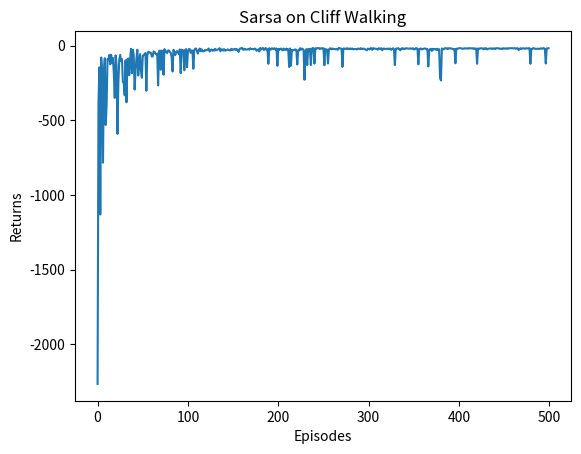

This figure's Python source:
import matplotlib.pyplot as plt
import numpy as np
from tqdm import tqdm  # tqdm是显示循环进度条的库


class CliffWalkingEnv:
    def __init__(self, ncol, nrow):
        self.nrow = nrow
        self.ncol = ncol
        self.x = 0  # 记录当前智能体位置的横坐标
        self.y = self.nrow - 1  # 记录当前智能体位置的纵坐标

    def step(self, action):  # 外部调用这个函数来改变当前位置
        # 4种动作: change[0]:上, change[1]:下, change[2]:左, change[3]:右
        # 坐标系原点(0,0)定义在左上角，x向右，y向下
        change = [[0, -1], [0, 1], [-1, 0], [1, 0]]
        # 移动后用 min/max 确保不越界
        self.x = min(self.ncol - 1, max(0, self.x + change[action][0]))
        self.y = min(self.nrow - 1, max(0, self.y + change[action][1]))
        reward = -1  # 默认每步惩罚 -1
        done = False
        if self.y == self.nrow - 1 and self.x > 0:  # 到达最底行的悬崖区域或目标
            if self.x == self.ncol - 1:
                # 到达右下角终点，回合结束
                done = True
            else:
                # 掉入悬崖：给予 -100 惩罚，将智能体传送回起点，回合继续
                # 注意：next_state 必须在传送之后计算，否则会返回悬崖位置
                reward = -100
                self.x = 0
                self.y = self.nrow - 1
        # 必须在悬崖传送之后再计算 next_state，保证返回的是传送后的起点位置
        next_state = self.y * self.ncol + self.x
        return next_state, reward, done

    def reset(self):  # 回归初始状态：起点在左下角 (x=0, y=nrow-1)
        self.x = 0
        self.y = self.nrow - 1
        # 返回线性化的状态索引：state = y * ncol + x
        return self.y * self.ncol + self.x

class Sarsa:
    """
    Sarsa（on-policy TD控制）算法。
    与 Q-learning 的区别：更新时使用实际执行的下一步动作 a1（on-policy），
    而非贪婪最优动作，因此策略更保守，在 Cliff Walking 中会走远离悬崖的安全路线。
    """
    def __init__(self, ncol, nrow, epsilon, alpha, gamma, n_action=4):
        # Q 表：行对应状态（共 nrow*ncol 个），列对应动作（共 n_action 个），全部初始化为 0
        self.Q_table = np.zeros([nrow * ncol, n_action])
        self.n_action = n_action  # 动作个数
        self.alpha = alpha        # 学习率：控制每次更新的步长
        self.gamma = gamma        # 折扣因子：对未来奖励的衰减程度
        self.epsilon = epsilon    # ε-贪婪策略的探索概率

    def take_action(self, state):
        """ε-贪婪策略选动作：以 ε 概率随机探索，以 1-ε 概率利用当前最优估计"""
        if np.random.random() < self.epsilon:
            action = np.random.randint(self.n_action)   # 随机探索
        else:
            action = np.argmax(self.Q_table[state])     # 贪婪利用
        return action

    def best_action(self, state):
        """返回当前状态下所有最优动作的指示列表（用于打印策略）"""
        Q_max = np.max(self.Q_table[state])
        a = [0 for _ in range(self.n_action)]
        for i in range(self.n_action):  # 若多个动作价值相同，全部标记为最优
            if self.Q_table[state, i] == Q_max:
                a[i] = 1
        return a

    def update(self, s0, a0, r, s1, a1):
        """
        Sarsa 更新公式（on-policy TD(0)）：
          Q(s0, a0) ← Q(s0, a0) + α * [r + γ * Q(s1, a1) - Q(s0, a0)]
        其中 a1 是在 s1 上用当前 ε-贪婪策略实际选取的动作（而非最优动作）。
        终止状态的 Q 值始终为 0（初始化后从不作为非终止状态被更新），
        所以达到目标时目标值自动退化为 r，无需额外判断 done。
        """
        td_error = r + self.gamma * self.Q_table[s1, a1] - self.Q_table[s0, a0]
        self.Q_table[s0, a0] += self.alpha * td_error

def print_agent(agent, env, action_meaning, disaster=[], end=[]):
    """
    打印每个格子的最优策略。
    - disaster：悬崖格子的状态索引列表，显示为 ****
    - end：终点格子的状态索引列表，显示为 EEEE
    - 其他格子：显示最优动作符号（若多个动作并列最优则同时显示）
    """
    for i in range(env.nrow):
        for j in range(env.ncol):
            state = i * env.ncol + j
            if state in disaster:
                print('****', end=' ')
            elif state in end:
                print('EEEE', end=' ')
            else:
                a = agent.best_action(state)
                # 对于每个动作：如果是最优动作就打印对应符号，否则打印 'o'
                pi_str = ''
                for k in range(len(action_meaning)):
                    pi_str += action_meaning[k] if a[k] > 0 else 'o'
                print(pi_str, end=' ')
        print()


if __name__ == '__main__':
    ncol = 12
    nrow = 4
    env = CliffWalkingEnv(ncol, nrow)
    np.random.seed(0)
    epsilon = 0.1
    alpha = 0.1
    gamma = 0.9
    agent = Sarsa(ncol, nrow, epsilon, alpha, gamma)
    num_episodes = 500  # 智能体在环境中运行的序列的数量

    return_list = []  # 记录每条回合的累计回报（不做折扣衰减，便于直观观察）
    for i in range(10):  # 将训练分为10段，每段显示一个进度条
        with tqdm(total=int(num_episodes / 10), desc='Iteration %d' % i) as pbar:
            for i_episode in range(int(num_episodes / 10)):
                episode_return = 0
                state = env.reset()         # 重置环境，获取初始状态
                # Sarsa 特点：在进入循环前就先选好第一个动作（与 Q-learning 不同）
                action = agent.take_action(state)
                done = False
                while not done:
                    # 执行动作 a，得到 r 和 s'
                    next_state, reward, done = env.step(action)
                    # on-policy：用当前 ε-贪婪策略在 s' 上选 a'（不是最优动作）
                    next_action = agent.take_action(next_state)
                    episode_return += reward  # 累计本回合原始回报（不乘折扣）
                    # 用 (s, a, r, s', a') 五元组更新 Q 表
                    agent.update(state, action, reward, next_state, next_action)
                    # 推进状态和动作：下一步的 (s, a) 就是本步选好的 (s', a')
                    state = next_state
                    action = next_action
                return_list.append(episode_return)
                if (i_episode + 1) % 10 == 0:  # 每10条回合打印一次平均回报
                    pbar.set_postfix({
                        'episode': '%d' % (num_episodes / 10 * i + i_episode + 1),
                        'return':  '%.3f' % np.mean(return_list[-10:])
                    })
                pbar.update(1)

    episodes_list = list(range(len(return_list)))
    plt.plot(episodes_list, return_list)
    plt.xlabel('Episodes')
    plt.ylabel('Returns')
    plt.title('Sarsa on {}'.format('Cliff Walking'))
    plt.show()

    # action_meaning 顺序与 change 列表一致：上/下/左/右
    action_meaning = ['^', 'v', '<', '>']
    print('Sarsa算法最终收敛得到的策略为：')
    # 悬崖：状态37~46（底行第2到第11列），终点：状态47（右下角）
    print_agent(agent, env, action_meaning, list(range(37, 47)), [47])
